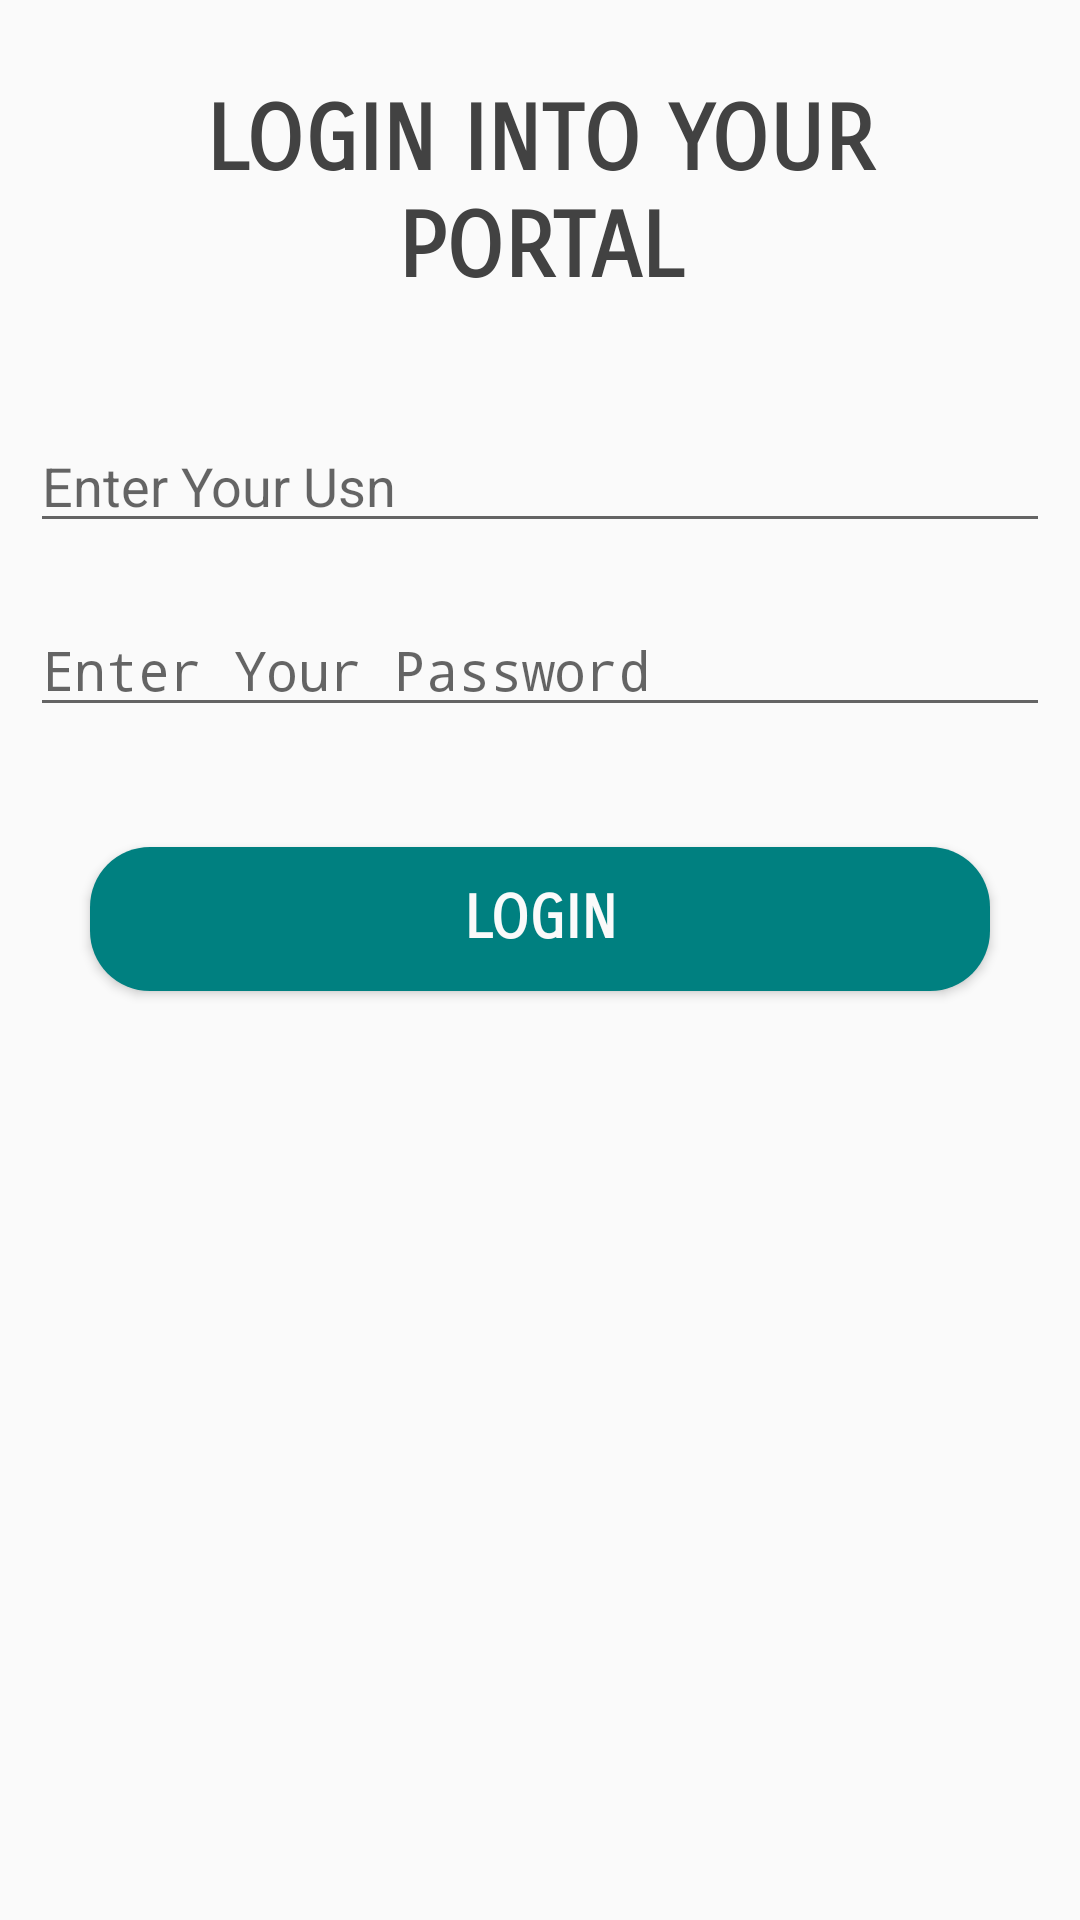

Layout XML and referenced resources for this Android screen:
<!-- AndroidManifest.xml: application theme AppTheme -->
<!-- res/layout/activity_login_main.xml -->
<?xml version="1.0" encoding="utf-8"?>
<LinearLayout xmlns:android="http://schemas.android.com/apk/res/android"
    xmlns:app="http://schemas.android.com/apk/res-auto"
    xmlns:tools="http://schemas.android.com/tools"
    android:layout_width="match_parent"
    android:layout_height="match_parent"
    android:orientation="vertical"
    tools:context="com.example.saipr.final_year_proj.LoginMainActivity">

    <TextView
        android:id="@+id/logintxt"
        android:layout_width="match_parent"
        android:layout_height="wrap_content"
        android:layout_margin="19dp"
        android:padding="10dp"
        android:text="LOGIN INTO YOUR PORTAL"
        android:textAlignment="center"
        android:fontFamily="sans-serif-smallcaps"
        android:textStyle="bold"
        android:textColor="#424242 "
        android:textSize="30sp"
        />

    <EditText
        android:id="@+id/usn"
        android:layout_width="match_parent"
        android:layout_height="wrap_content"
        android:layout_margin="10dp"
        android:ems="10"
        android:hint="Enter Your Usn "
        android:inputType="textPersonName"
        android:textColor="#828383" />

    <EditText
        android:id="@+id/pw"
        android:layout_width="match_parent"
        android:layout_height="wrap_content"
        android:layout_margin="10dp"
        android:ems="10"
        android:hint="Enter Your Password"
        android:inputType="textPassword"
        android:textColor="#828383" />

    <Button
        android:id="@+id/loginbtn"
        android:layout_width="match_parent"
        android:layout_height="wrap_content"
        android:layout_margin="30dp"
        android:background="@drawable/button"
        android:fontFamily="sans-serif-smallcaps"
        android:text="LOGIN"
        android:textAlignment="center"
        android:textColor="#fafafa"
        android:textSize="20dp"
        android:textStyle="bold" />


</LinearLayout>
<!-- resources referenced by this layout -->
<resources>
  <!-- drawable button (drawable) -->
  <?xml version="1.0" encoding="utf-8"?>
  <shape xmlns:android="http://schemas.android.com/apk/res/android"
      android:shape="rectangle" android:padding="10dp">
      
      <solid android:color="#008080"/>
      <corners android:radius="20dp"/>
  </shape>
  <style name="AppTheme" parent="Theme.AppCompat.Light.DarkActionBar">
          
          <item name="colorPrimary">#00bfa5</item>
          <item name="colorPrimaryDark">#008080</item>
          <item name="colorAccent">#004d40</item>
      </style>
</resources>
